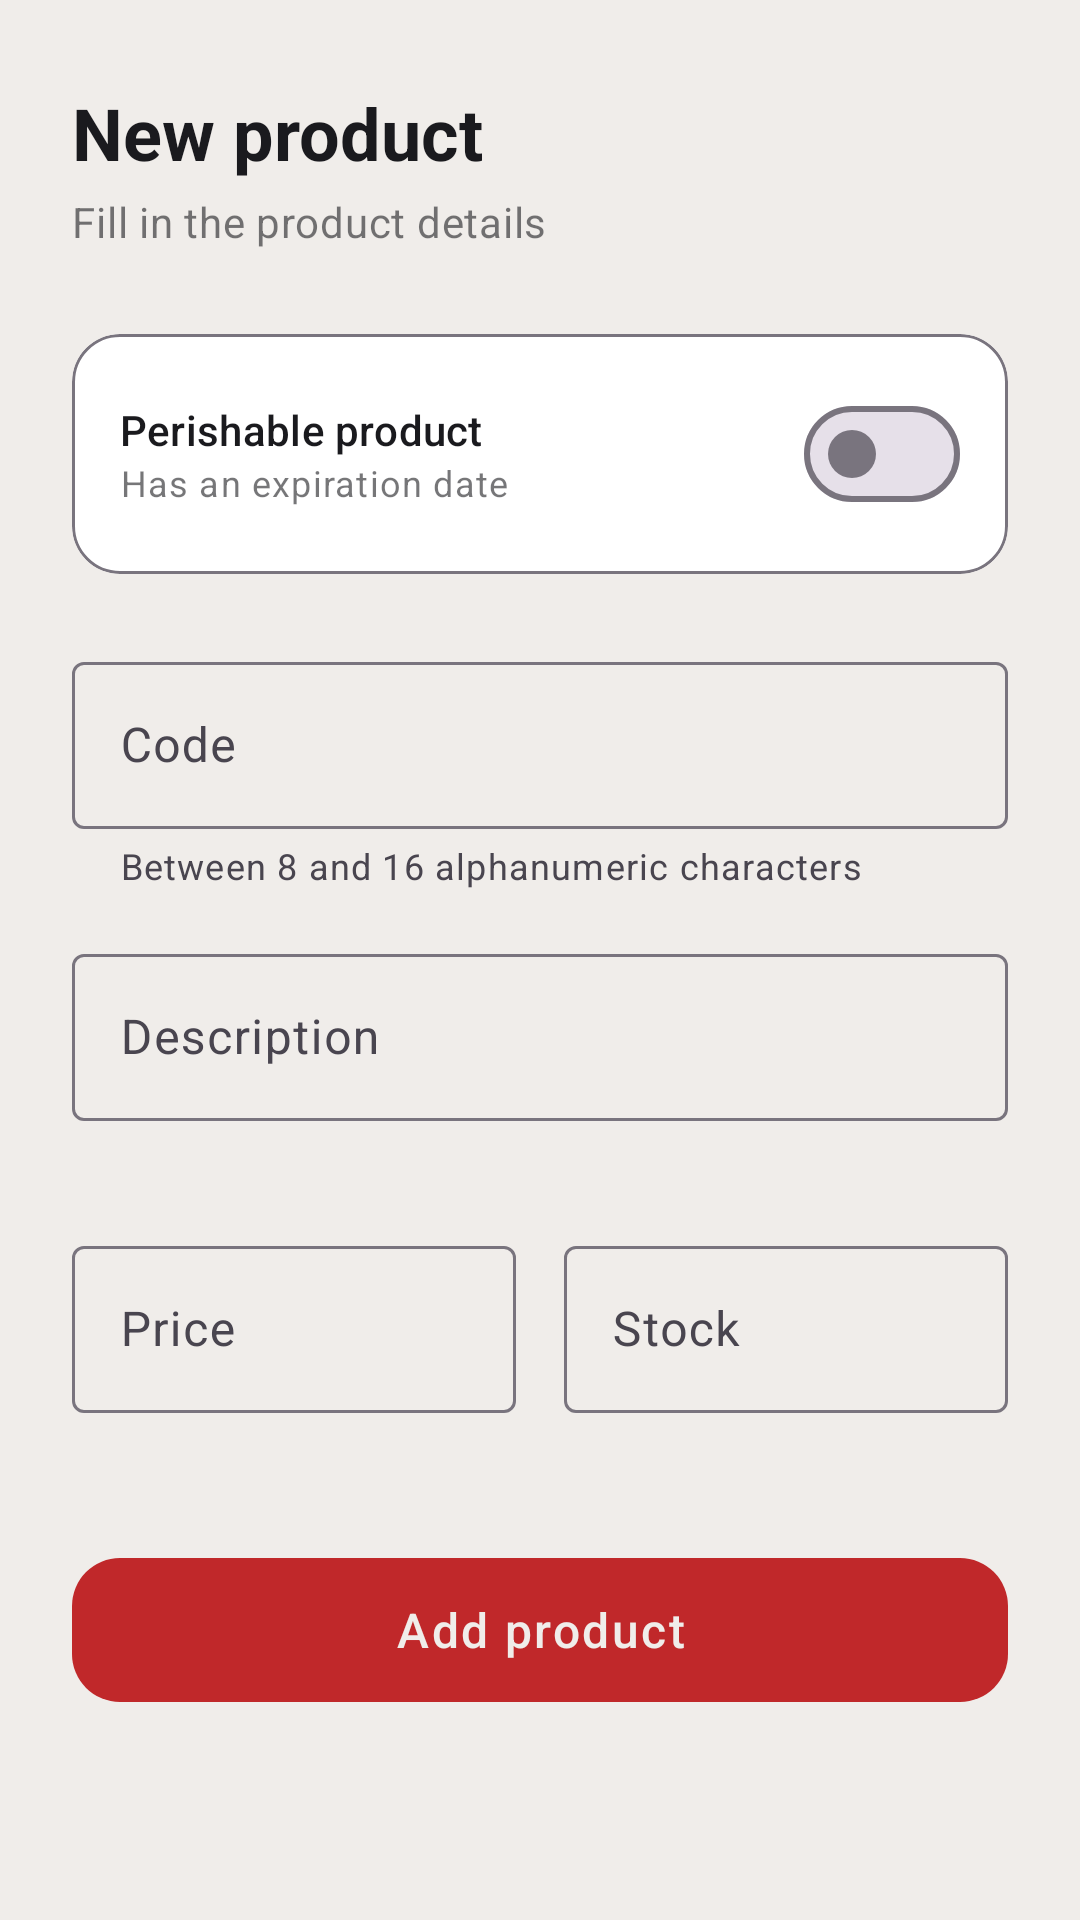

The Android layout XML behind this screen, and the referenced resources:
<!-- AndroidManifest.xml: application theme Theme.WareHouse13 -->
<!-- res/layout/fragment_add.xml -->
<?xml version="1.0" encoding="utf-8"?>
<ScrollView xmlns:android="http://schemas.android.com/apk/res/android"
    xmlns:app="http://schemas.android.com/apk/res-auto"
    xmlns:tools="http://schemas.android.com/tools"
    android:layout_width="match_parent"
    android:layout_height="match_parent"
    android:fillViewport="true"
    tools:context=".view.AddFragment">

    <LinearLayout
        android:layout_width="match_parent"
        android:layout_height="wrap_content"
        android:orientation="vertical"
        android:paddingHorizontal="24dp"
        android:paddingTop="28dp"
        android:paddingBottom="32dp">

        
        <TextView
            android:id="@+id/lblFormTitle"
            android:layout_width="wrap_content"
            android:layout_height="wrap_content"
            android:layout_marginBottom="4dp"
            android:text="@string/form_title_add"
            android:textAppearance="?attr/textAppearanceHeadlineSmall"
            android:textColor="?attr/colorOnBackground"
            android:textStyle="bold" />

        <TextView
            android:layout_width="wrap_content"
            android:layout_height="wrap_content"
            android:layout_marginBottom="28dp"
            android:alpha="0.6"
            android:text="@string/form_subtitle_add"
            android:textAppearance="?attr/textAppearanceBodyMedium"
            android:textColor="?attr/colorOnBackground" />

        
        <com.google.android.material.card.MaterialCardView
            android:layout_width="match_parent"
            android:layout_height="wrap_content"
            android:layout_marginBottom="24dp"
            app:cardCornerRadius="16dp"
            app:cardElevation="0dp"
            app:strokeColor="?attr/colorOutline"
            app:strokeWidth="1dp">

            <LinearLayout
                android:layout_width="match_parent"
                android:layout_height="wrap_content"
                android:gravity="center_vertical"
                android:orientation="horizontal"
                android:padding="16dp">

                <LinearLayout
                    android:layout_width="0dp"
                    android:layout_height="wrap_content"
                    android:layout_weight="1"
                    android:orientation="vertical">

                    <TextView
                        android:layout_width="wrap_content"
                        android:layout_height="wrap_content"
                        android:text="@string/perishable_product"
                        android:textAppearance="?attr/textAppearanceTitleSmall"
                        android:textColor="?attr/colorOnSurface" />

                    <TextView
                        android:layout_width="wrap_content"
                        android:layout_height="wrap_content"
                        android:alpha="0.6"
                        android:text="@string/perishable_hint"
                        android:textAppearance="?attr/textAppearanceBodySmall"
                        android:textColor="?attr/colorOnSurface" />
                </LinearLayout>

                <com.google.android.material.materialswitch.MaterialSwitch
                    android:id="@+id/switchPerishable"
                    android:layout_width="wrap_content"
                    android:layout_height="wrap_content"
                    android:checked="false" />
            </LinearLayout>
        </com.google.android.material.card.MaterialCardView>

        
        <com.google.android.material.textfield.TextInputLayout
            android:id="@+id/tilCode"
            style="@style/Widget.Material3.TextInputLayout.OutlinedBox"
            android:layout_width="match_parent"
            android:layout_height="wrap_content"
            android:layout_marginBottom="16dp"
            android:hint="@string/code"
            app:errorEnabled="true"
            app:helperText="@string/code_helper"
            app:startIconDrawable="@drawable/add_24px">

            <com.google.android.material.textfield.TextInputEditText
                android:id="@+id/editCode"
                android:layout_width="match_parent"
                android:layout_height="wrap_content"
                android:imeOptions="actionNext"
                android:inputType="textCapCharacters"
                android:maxLength="16" />
        </com.google.android.material.textfield.TextInputLayout>

        
        <com.google.android.material.textfield.TextInputLayout
            android:id="@+id/tilDesc"
            style="@style/Widget.Material3.TextInputLayout.OutlinedBox"
            android:layout_width="match_parent"
            android:layout_height="wrap_content"
            android:layout_marginBottom="16dp"
            android:hint="@string/description"
            app:errorEnabled="true">

            <com.google.android.material.textfield.TextInputEditText
                android:id="@+id/editDesc"
                android:layout_width="match_parent"
                android:layout_height="wrap_content"
                android:imeOptions="actionNext"
                android:inputType="textCapSentences"
                android:maxLines="2" />
        </com.google.android.material.textfield.TextInputLayout>

        
        <LinearLayout
            android:layout_width="match_parent"
            android:layout_height="wrap_content"
            android:layout_marginBottom="16dp"
            android:baselineAligned="false"
            android:orientation="horizontal">

            <com.google.android.material.textfield.TextInputLayout
                android:id="@+id/tilPrice"
                style="@style/Widget.Material3.TextInputLayout.OutlinedBox"
                android:layout_width="0dp"
                android:layout_height="wrap_content"
                android:layout_marginEnd="8dp"
                android:layout_weight="1"
                android:hint="@string/price"
                app:errorEnabled="true"
                app:prefixText="€ ">

                <com.google.android.material.textfield.TextInputEditText
                    android:id="@+id/editPrice"
                    android:layout_width="match_parent"
                    android:layout_height="wrap_content"
                    android:imeOptions="actionNext"
                    android:inputType="numberDecimal" />
            </com.google.android.material.textfield.TextInputLayout>

            <com.google.android.material.textfield.TextInputLayout
                android:id="@+id/tilStock"
                style="@style/Widget.Material3.TextInputLayout.OutlinedBox"
                android:layout_width="0dp"
                android:layout_height="wrap_content"
                android:layout_marginStart="8dp"
                android:layout_weight="1"
                android:hint="@string/stock"
                app:errorEnabled="true">

                <com.google.android.material.textfield.TextInputEditText
                    android:id="@+id/editStock"
                    android:layout_width="match_parent"
                    android:layout_height="wrap_content"
                    android:imeOptions="actionDone"
                    android:inputType="number" />
            </com.google.android.material.textfield.TextInputLayout>
        </LinearLayout>

        
        <com.google.android.material.textfield.TextInputLayout
            android:id="@+id/tilExpiration"
            style="@style/Widget.Material3.TextInputLayout.OutlinedBox"
            android:layout_width="match_parent"
            android:layout_height="wrap_content"
            android:layout_marginBottom="16dp"
            android:hint="@string/expiration_date"
            android:visibility="gone"
            app:errorEnabled="true"
            app:helperText="@string/expiration_helper">

            <com.google.android.material.textfield.TextInputEditText
                android:id="@+id/editExpiration"
                android:layout_width="match_parent"
                android:layout_height="wrap_content"
                android:imeOptions="actionDone"
                android:inputType="numberPassword"
                android:maxLength="8" />
        </com.google.android.material.textfield.TextInputLayout>

        
        <com.google.android.material.button.MaterialButton
            android:id="@+id/btnAdd"
            android:layout_width="match_parent"
            android:layout_height="56dp"
            android:layout_marginTop="8dp"
            android:letterSpacing="0.05"
            android:text="@string/btn_add_product"
            android:textSize="16sp"
            app:cornerRadius="16dp"
            app:icon="@drawable/add_24px"
            app:iconGravity="textStart" />

    </LinearLayout>
</ScrollView>
<!-- resources referenced by this layout -->
<resources>
  <string name="btn_add_product">Add product</string>
  <string name="code">Code</string>
  <string name="code_helper">Between 8 and 16 alphanumeric characters</string>
  <string name="description">Description</string>
  <string name="expiration_date">Expiration</string>
  <string name="expiration_helper">Format: YYYYMMDD (e.g. 20261231)</string>
  <string name="form_subtitle_add">Fill in the product details</string>
  <string name="form_title_add">New product</string>
  <string name="perishable_hint">Has an expiration date</string>
  <string name="perishable_product">Perishable product</string>
  <string name="price">Price</string>
  <string name="stock">Stock</string>
  <style name="Theme.WareHouse13" parent="Base.Theme.WareHouse13" />
  <color name="colorPrimary">@color/red_forge_light</color>
  <color name="colorPrimaryVariant">@color/red_forge_dim</color>
  <color name="colorOnPrimary">@color/text_on_primary</color>
  <color name="colorSecondary">@color/graphite</color>
  <color name="colorOnSecondary">@color/text_on_primary</color>
  <color name="colorAccent">@color/amber_steel</color>
  <color name="colorOnAccent">#1A1A1E</color>
  <color name="colorBackground">@color/surface_warm_slate</color>
  <color name="colorSurface">@color/surface_card_light</color>
  <color name="colorOnSurface">@color/text_primary_light</color>
  <color name="colorOnBackground">@color/text_primary_light</color>
  <color name="colorTextPrimary">@color/text_primary_light</color>
  <color name="colorTextSecondary">@color/text_secondary_light</color>
  <color name="colorStatusBar">@color/red_forge_light</color>
  <color name="colorNavBar">@color/nav_bar_light</color>
  <style name="Widget.WareHouse13.BottomNavigation" parent="Widget.Material3.BottomNavigationView">
          <item name="android:background">@color/colorNavBar</item>
          <item name="itemIconTint">@color/bottom_nav_item_color</item>
          <item name="itemTextColor">@color/bottom_nav_item_color</item>
          <item name="itemActiveIndicatorStyle">
              @style/Widget.WareHouse13.BottomNavigation.ActiveIndicator
          </item>
      </style>
  <color name="colorError">#D32F2F</color>
  <color name="colorOnError">#FFFFFF</color>
  <color name="red_forge_light">#C0282A</color>
  <color name="red_forge_dim">#6B1618</color>
  <color name="text_on_primary">#F0EDEA</color>
  <color name="graphite">#3A3540</color>
  <color name="amber_steel">#D4870F</color>
  <color name="surface_warm_slate">#F0EDEA</color>
  <color name="surface_card_light">#FFFFFF</color>
  <color name="text_primary_light">#1A1A1E</color>
  <color name="text_secondary_light">#5C5860</color>
  <color name="nav_bar_light">#3A3540</color>
  <style name="Widget.WareHouse13.BottomNavigation.ActiveIndicator" parent="Widget.Material3.BottomNavigationView.ActiveIndicator">
          <item name="android:color">@color/red_forge_light</item>
          <item name="android:alpha">0.15</item>
      </style>
</resources>
